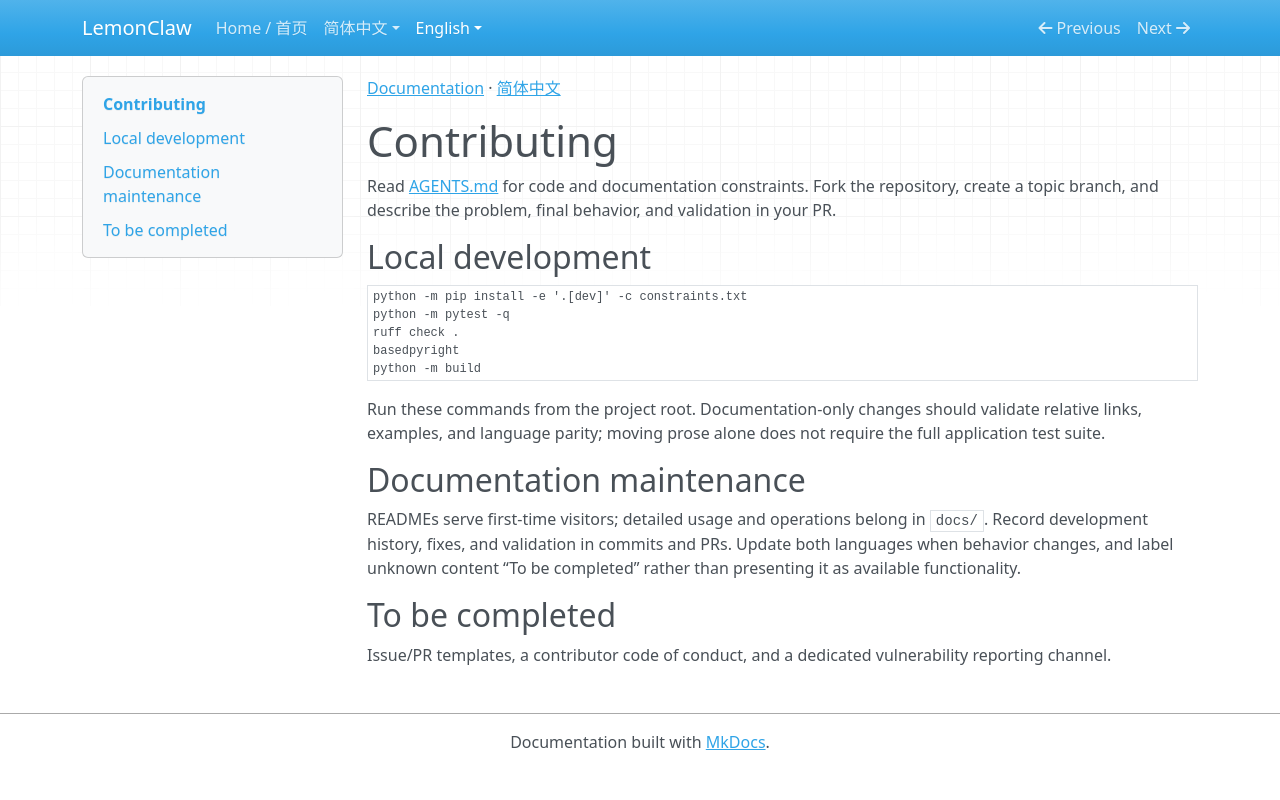

repository: nl8590687/lemonclaw · page: en/contributing/index.html · generator: mkdocs

[Documentation](index.md) · [简体中文](../zh/contributing.md)

# Contributing

Read [AGENTS.md](https://github.com/nl8590687/lemonclaw/blob/main/AGENTS.md) for code and documentation constraints. Fork the repository, create a topic branch, and describe the problem, final behavior, and validation in your PR.

## Local development

```bash
python -m pip install -e '.[dev]' -c constraints.txt
python -m pytest -q
ruff check .
basedpyright
python -m build
```

Run these commands from the project root. Documentation-only changes should validate relative links, examples, and language parity; moving prose alone does not require the full application test suite.

## Documentation maintenance

READMEs serve first-time visitors; detailed usage and operations belong in `docs/`. Record development history, fixes, and validation in commits and PRs. Update both languages when behavior changes, and label unknown content “To be completed” rather than presenting it as available functionality.

## To be completed

Issue/PR templates, a contributor code of conduct, and a dedicated vulnerability reporting channel.
